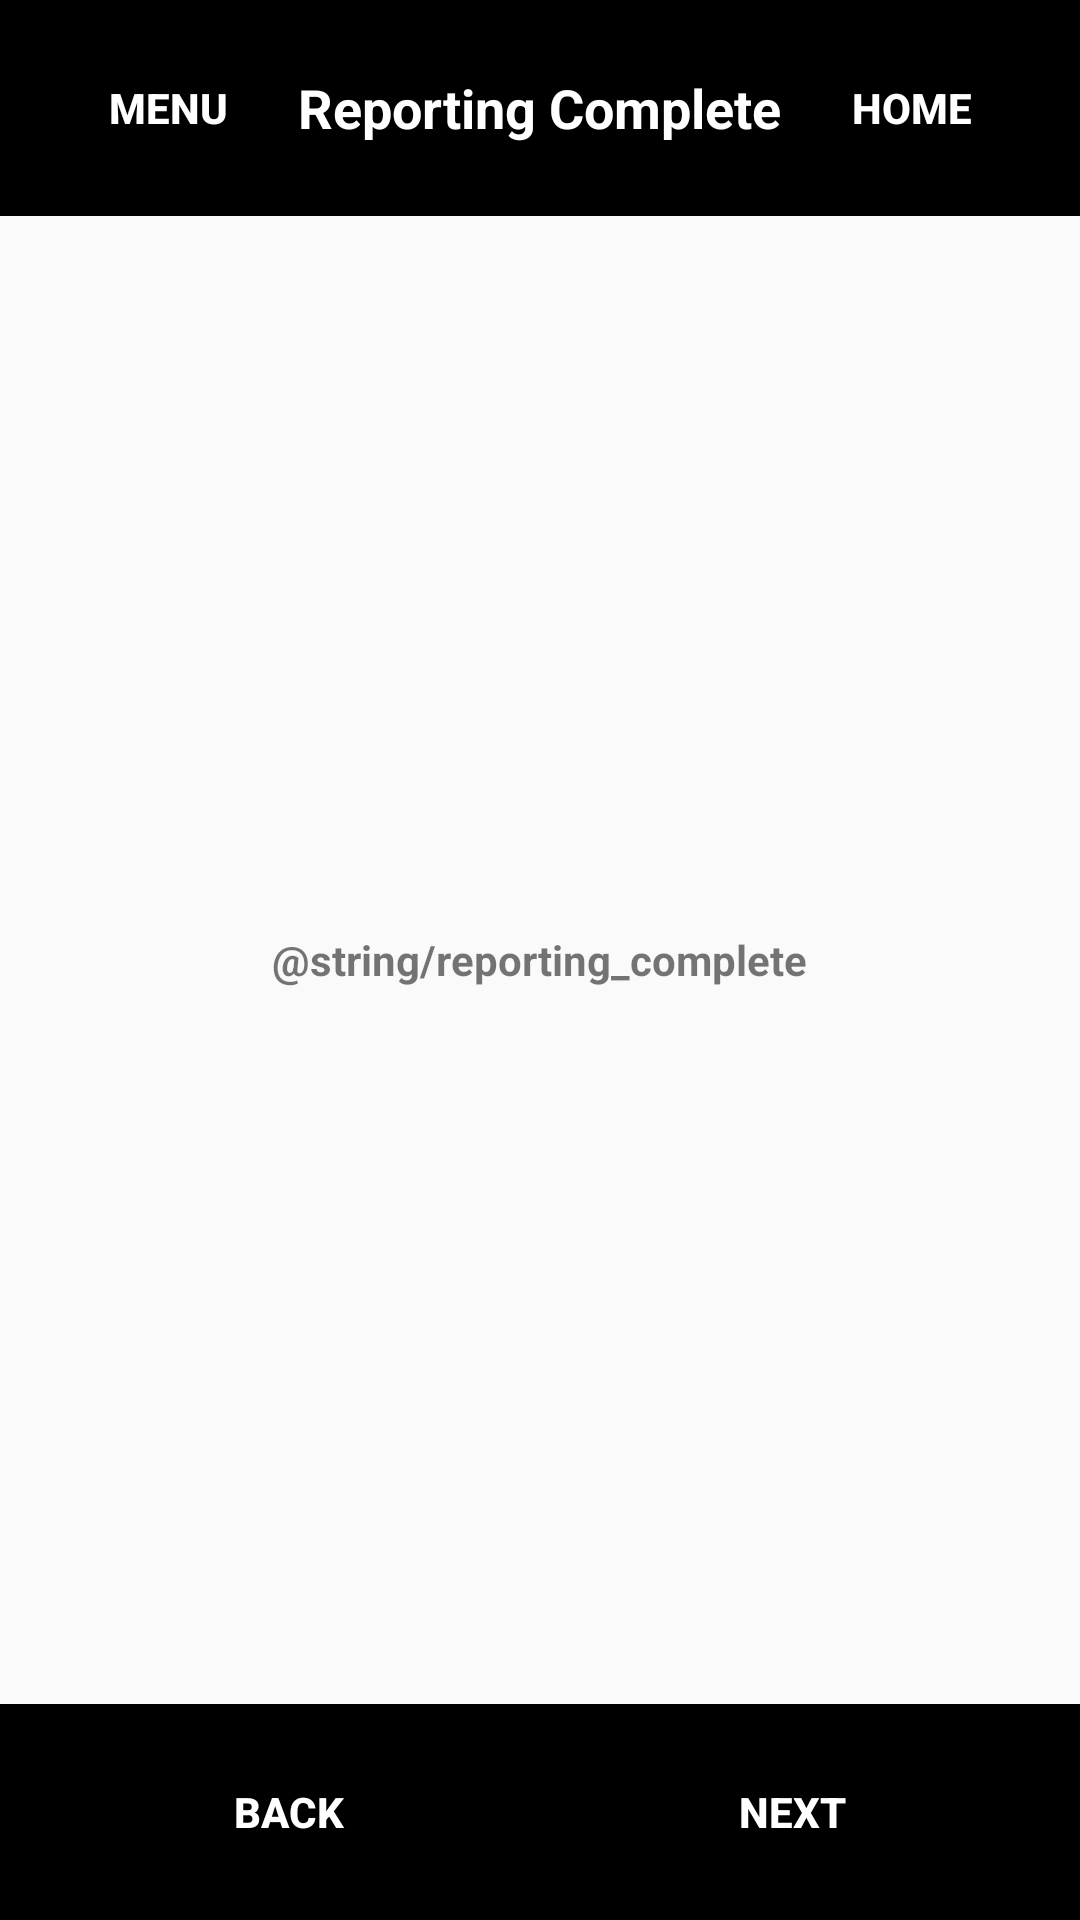

Produce the Android XML layout that renders to this screen, including the resource entries it uses.
<!-- AndroidManifest.xml: application theme Theme.Uxtraordinary -->
<!-- res/layout/activity_report_complete.xml -->
<?xml version="1.0" encoding="utf-8"?>
<androidx.constraintlayout.widget.ConstraintLayout xmlns:android="http://schemas.android.com/apk/res/android"
    xmlns:app="http://schemas.android.com/apk/res-auto"
    xmlns:tools="http://schemas.android.com/tools"
    android:id="@+id/main"
    android:layout_width="match_parent"
    android:layout_height="match_parent"
    tools:context=".ReportingConfirmation">

    
    
    
    <LinearLayout
        android:layout_width="match_parent"
        android:layout_height="match_parent"
        android:orientation="vertical">
        <RelativeLayout
            android:id="@+id/top_bar"
            android:layout_width="match_parent"
            android:layout_height="wrap_content"
            android:background="@color/black"
            android:gravity="center_vertical"
            android:orientation="horizontal"
            android:padding="12dp">

            <Button
                android:id="@+id/menu_button"
                android:layout_width="wrap_content"
                android:layout_height="wrap_content"
                android:layout_alignParentLeft="true"
                android:backgroundTint="@android:color/transparent"
                android:text="Menu"
                android:textColor="@android:color/white"
                android:textStyle="bold" />

            <TextView
                android:layout_width="wrap_content"
                android:layout_height="wrap_content"
                android:layout_centerInParent="true"
                android:layout_marginStart="16dp"
                android:text="Reporting Complete"
                android:textColor="@android:color/white"
                android:textSize="18sp"
                android:textStyle="bold" />

            <Button
                android:id="@+id/home_button"
                android:layout_width="wrap_content"
                android:layout_height="wrap_content"
                android:layout_alignParentRight="true"
                android:backgroundTint="@android:color/transparent"
                android:text="Home"
                android:textColor="@android:color/white"
                android:textStyle="bold" />
        </RelativeLayout>

        
        
        
        <LinearLayout
            android:layout_width="match_parent"
            android:layout_height="0dp"
            android:layout_weight="1"
            android:orientation="vertical"
            android:gravity="center">

            
            <TextView
                android:layout_width="wrap_content"
                android:layout_height="wrap_content"
                android:text="@string/reporting_complete"
                android:textStyle="bold"
                android:gravity="center"/>
        </LinearLayout>

        
        
        
        <GridLayout
            android:id="@+id/bottom_bar"
            android:layout_width="match_parent"
            android:layout_height="wrap_content"
            android:orientation="horizontal"
            android:gravity="center_vertical"
            android:padding="12dp"
            android:columnCount="2"
            android:background="@color/black">

            <Button
                android:id="@+id/back_button"
                android:layout_width="wrap_content"
                android:layout_height="wrap_content"
                android:text="Back"
                android:textColor="@android:color/white"
                android:backgroundTint="@android:color/transparent"
                android:textStyle="bold"
                android:layout_columnWeight="1"/>

            <Button
                android:id="@+id/next_button"
                android:layout_width="wrap_content"
                android:layout_height="wrap_content"
                android:text="Next"
                android:textColor="@android:color/white"
                android:backgroundTint="@android:color/transparent"
                android:textStyle="bold"
                android:layout_columnWeight="1"/>
        </GridLayout>
    </LinearLayout>
</androidx.constraintlayout.widget.ConstraintLayout>
<!-- resources referenced by this layout -->
<resources>
  <style name="Theme.Uxtraordinary" parent="android:Theme.Material.Light.NoActionBar" />
  <!-- not gathered from this repository: default colours our renderer supplied (Android Studio template values) -->
  <color name="black">#FF000000</color>
</resources>
